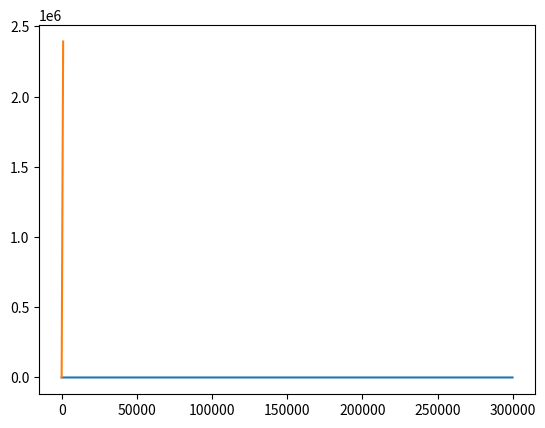

Python code for this plot:

from numpy import exp, pi, cos, abs
from math import inf, pow
import scipy.integrate as integrate
import matplotlib.pyplot as pyplot





def plot(fx,lowerBound=0, upperBound=1000, step=1, args=[]):

    i = lowerBound;

    xvals = [];
    yvals = [];

    Y = 0;

    while(i < upperBound):
        xvals.append(i);
        if (len(args) > 0):
            if (len(args) == 1): 
                    y = fx(i*step,args[0]); 

                    yvals.append(y);           
            else:
                    y = fx(i*step,args);
                    yvals.append(y); 
                    
        else:
            y = fx(i*step);
            yvals.append(y); 

        i += step;

    pyplot.plot(xvals,yvals);
    pyplot.show();





times = [1E-6];
ttwotimes = [3.28/10000];

p = 1; 

tpi = 100E-9; # 100 ns


# for plotting filter function
fx_vals = [];


def dx(w,t):
    global fx_vals;

    ttwo = ttwotimes[0];


    filter_function = pow( abs(  1 + exp(1j*w*t) - 2 * exp(1j*w*(t+tpi)/2 ) * cos(w*tpi/2)  )  , 2);


    dxt = 1/2/pi * pow(pi / ttwo,p) * pow( 1/w , p+1) * filter_function;

    return dxt;


def x(t):
    return integrate.quad(dx,0,inf,args=(t))[0];


def c(t):
    return exp(-x(t));


plot(dx,1,300000,100,args=[times[0]]);
plot(x,0,1000,0.5);


